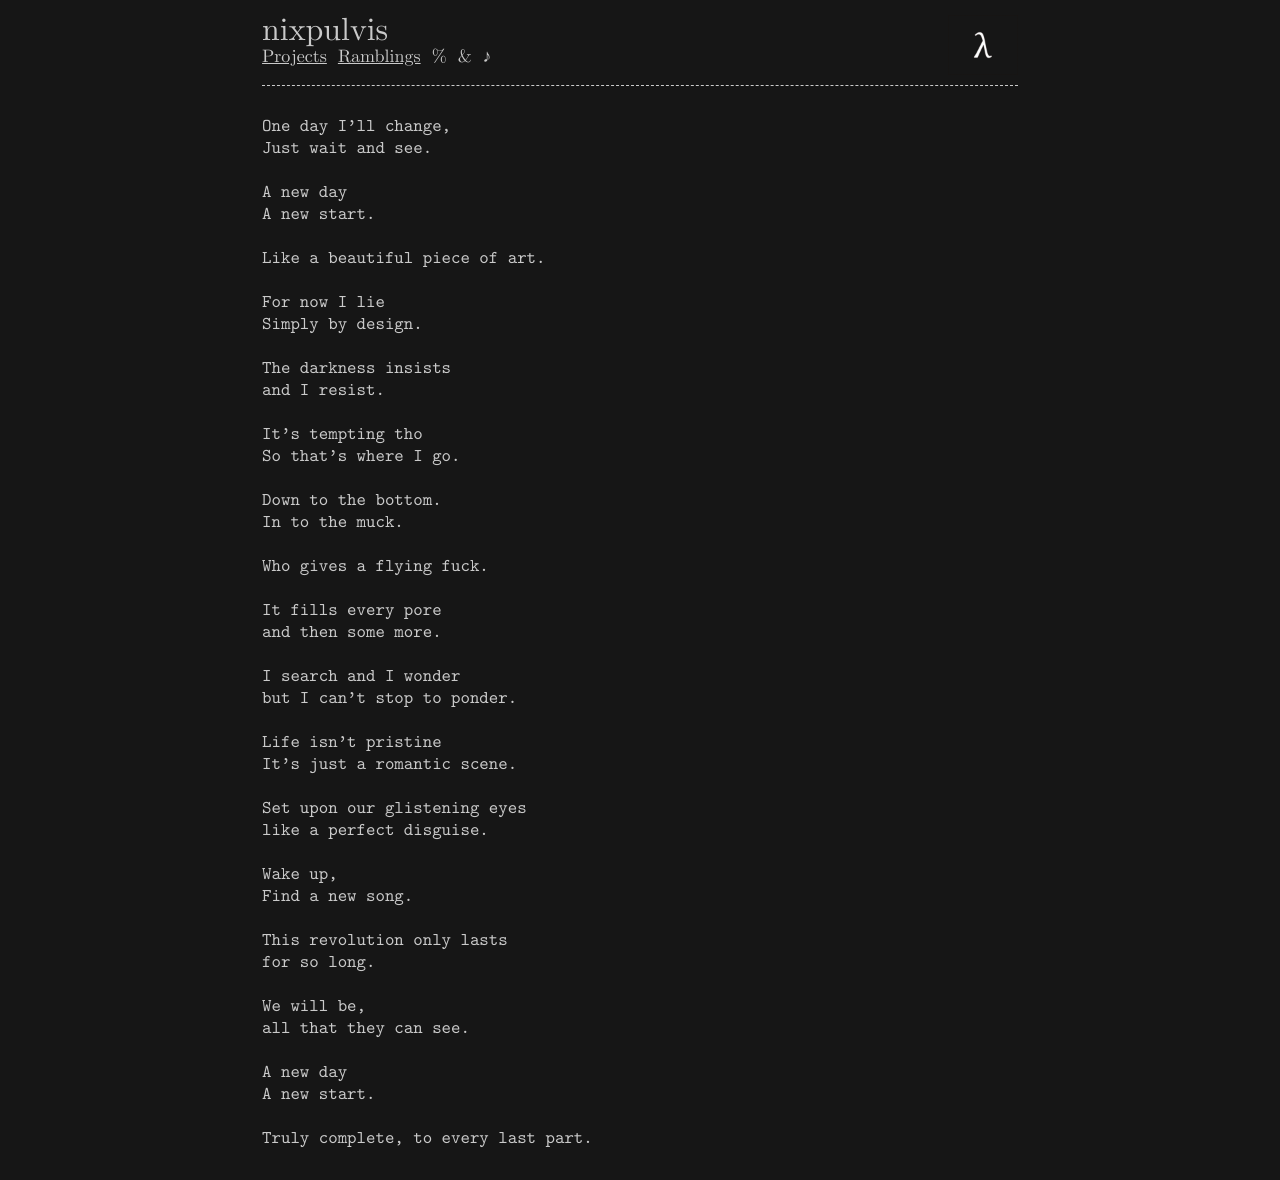

repository: nixpulvis/nixpulvis.github.io · page: MTk3ODkK/turn.html · generator: jekyll

---
layout: default
style: /css/MTk3ODkK.css
---

One day I'll change,
Just wait and see.

A new day
A new start.

Like a beautiful piece of art.

For now I lie
Simply by design.

The darkness insists
and I resist.

It's tempting tho
So that's where I go.

Down to the bottom.
In to the muck.

Who gives a flying fuck.

It fills every pore
and then some more.

I search and I wonder
but I can't stop to ponder.

Life isn't pristine
It's just a romantic scene.

Set upon our glistening eyes
like a perfect disguise.

Wake up,
Find a new song.

This revolution only lasts
for so long.

We will be,
all that they can see.

A new day
A new start.

Truly complete, to every last part.
